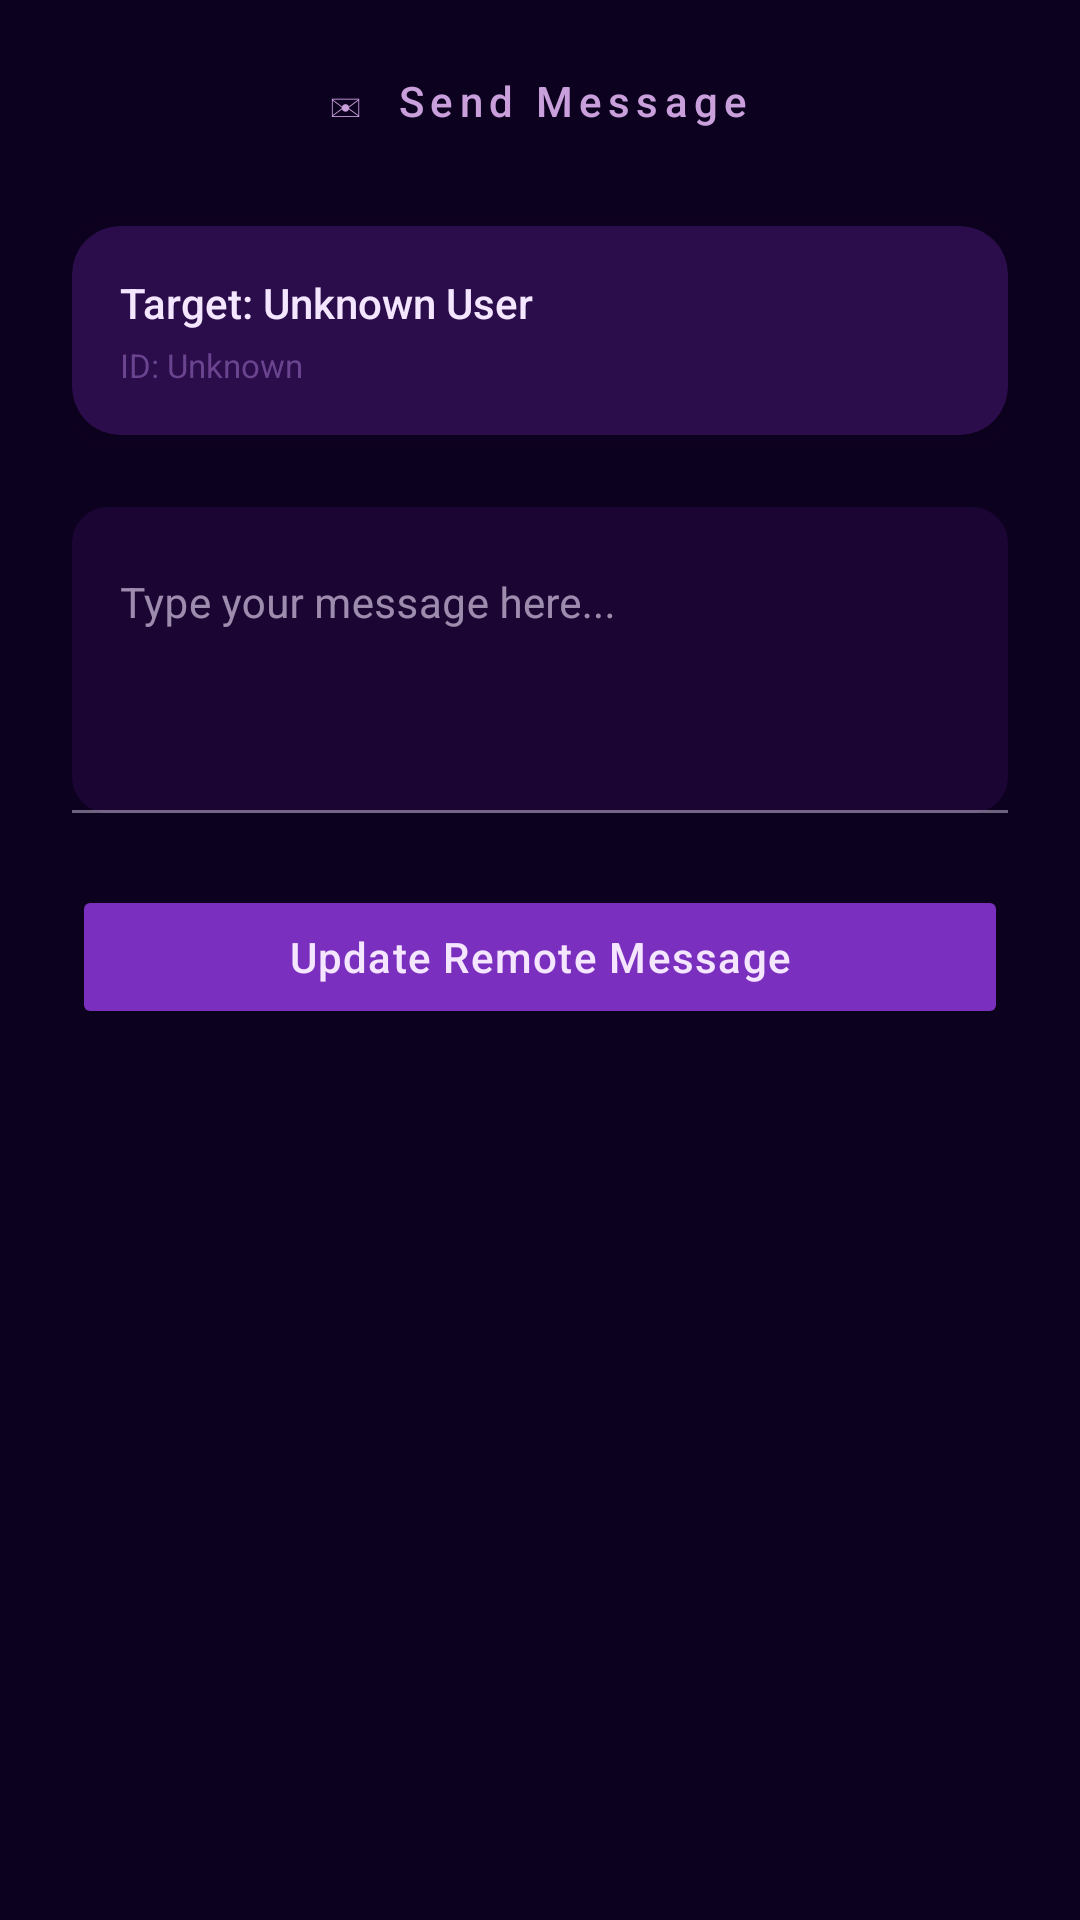

Reconstruct the res/layout file that produces this screen, plus the resources it refers to.
<!-- AndroidManifest.xml: application theme Theme.CDC -->
<!-- res/layout/fragment_admin_message.xml -->
<?xml version="1.0" encoding="utf-8"?>
<LinearLayout xmlns:android="http://schemas.android.com/apk/res/android"
    xmlns:app="http://schemas.android.com/apk/res-auto"
    android:layout_width="match_parent"
    android:layout_height="match_parent"
    android:background="@color/app_bg"
    android:orientation="vertical"
    android:padding="24dp"
    android:gravity="center_horizontal">

    
    <TextView
        android:layout_width="wrap_content"
        android:layout_height="wrap_content"
        android:layout_marginBottom="32dp"
        android:text="✉  Send Message"
        android:textColor="@color/text_secondary"
        android:textSize="14sp"
        android:letterSpacing="0.15"
        android:fontFamily="sans-serif-medium" />

    
    <androidx.cardview.widget.CardView
        android:layout_width="match_parent"
        android:layout_height="wrap_content"
        android:layout_marginBottom="24dp"
        app:cardBackgroundColor="@color/surface_variant"
        app:cardCornerRadius="16dp"
        app:cardElevation="4dp">

        <LinearLayout
            android:layout_width="match_parent"
            android:layout_height="wrap_content"
            android:orientation="vertical"
            android:padding="16dp">

            <TextView
                android:id="@+id/admin_message_target_user"
                android:layout_width="wrap_content"
                android:layout_height="wrap_content"
                android:text="Target: Unknown User"
                android:textColor="@color/text_primary"
                android:textSize="14sp"
                android:fontFamily="sans-serif-medium" />

            <TextView
                android:id="@+id/admin_message_target_id"
                android:layout_width="wrap_content"
                android:layout_height="wrap_content"
                android:layout_marginTop="4dp"
                android:text="ID: Unknown"
                android:textColor="@color/text_hint"
                android:textSize="11sp" />
        </LinearLayout>
    </androidx.cardview.widget.CardView>

    
    <com.google.android.material.textfield.TextInputLayout
        android:layout_width="match_parent"
        android:layout_height="wrap_content"
        android:layout_marginBottom="24dp"
        app:boxBackgroundColor="@color/surface"
        app:boxCornerRadiusTopStart="12dp"
        app:boxCornerRadiusTopEnd="12dp"
        app:boxCornerRadiusBottomStart="12dp"
        app:boxCornerRadiusBottomEnd="12dp"
        app:hintTextColor="@color/primary"
        android:hint="Type your message here..."
        style="@style/Widget.MaterialComponents.TextInputLayout.FilledBox">

        <com.google.android.material.textfield.TextInputEditText
            android:id="@+id/admin_message_input"
            android:layout_width="match_parent"
            android:layout_height="wrap_content"
            android:minLines="4"
            android:gravity="top"
            android:textColor="@color/text_primary"
            android:textSize="14sp" />
    </com.google.android.material.textfield.TextInputLayout>

    
    <Button
        android:id="@+id/admin_message_send_button"
        android:layout_width="match_parent"
        android:layout_height="wrap_content"
        android:backgroundTint="@color/primary"
        android:text="Update Remote Message"
        android:textColor="@color/on_primary"
        android:textAllCaps="false"
        android:paddingVertical="14dp"
        android:letterSpacing="0.03" />

</LinearLayout>
<!-- resources referenced by this layout -->
<resources>
  <color name="app_bg">#0D0120</color>
  <color name="on_primary">#F5E6FF</color>
  <color name="primary">#7B2FBE</color>
  <color name="surface">#1A0533</color>
  <color name="surface_variant">#2A0D4A</color>
  <color name="text_hint">#6B4490</color>
  <color name="text_primary">#F5E6FF</color>
  <color name="text_secondary">#C9A0DC</color>
  <style name="Theme.CDC" parent="Base.Theme.CDC" />
  <style name="Base.Theme.CDC" parent="Theme.Material3.DayNight.NoActionBar">
          <item name="colorPrimary">@color/primary</item>
          <item name="colorOnPrimary">@color/on_primary</item>
          <item name="colorPrimaryContainer">@color/primary_container</item>
          <item name="colorOnPrimaryContainer">@color/text_primary</item>
          <item name="colorSurface">@color/surface</item>
          <item name="colorOnSurface">@color/text_primary</item>
          <item name="colorOnSurfaceVariant">@color/text_secondary</item>
          <item name="android:colorBackground">@color/app_bg</item>
          <item name="colorOnBackground">@color/text_primary</item>
          <item name="android:windowBackground">@color/app_bg</item>
          <item name="android:statusBarColor">@android:color/transparent</item>
          <item name="android:navigationBarColor">@color/nav_bg</item>
  
          
          <item name="materialAlertDialogTheme">@style/ThemeOverlay.CDC.MaterialAlertDialog</item>
      </style>
  <color name="primary_container">#2A0D4A</color>
  <color name="nav_bg">#130328</color>
  <style name="ThemeOverlay.CDC.MaterialAlertDialog" parent="ThemeOverlay.Material3.MaterialAlertDialog">
          <item name="android:windowBackground">@color/app_bg</item>
          <item name="colorSurface">@color/app_bg</item>
          <item name="colorOnSurface">@color/text_primary</item>
          <item name="colorPrimary">@color/primary</item>
          <item name="android:textColorPrimary">@color/text_primary</item>
          <item name="android:textColorSecondary">@color/text_secondary</item>
          <item name="android:background">@color/app_bg</item>
      </style>
</resources>
